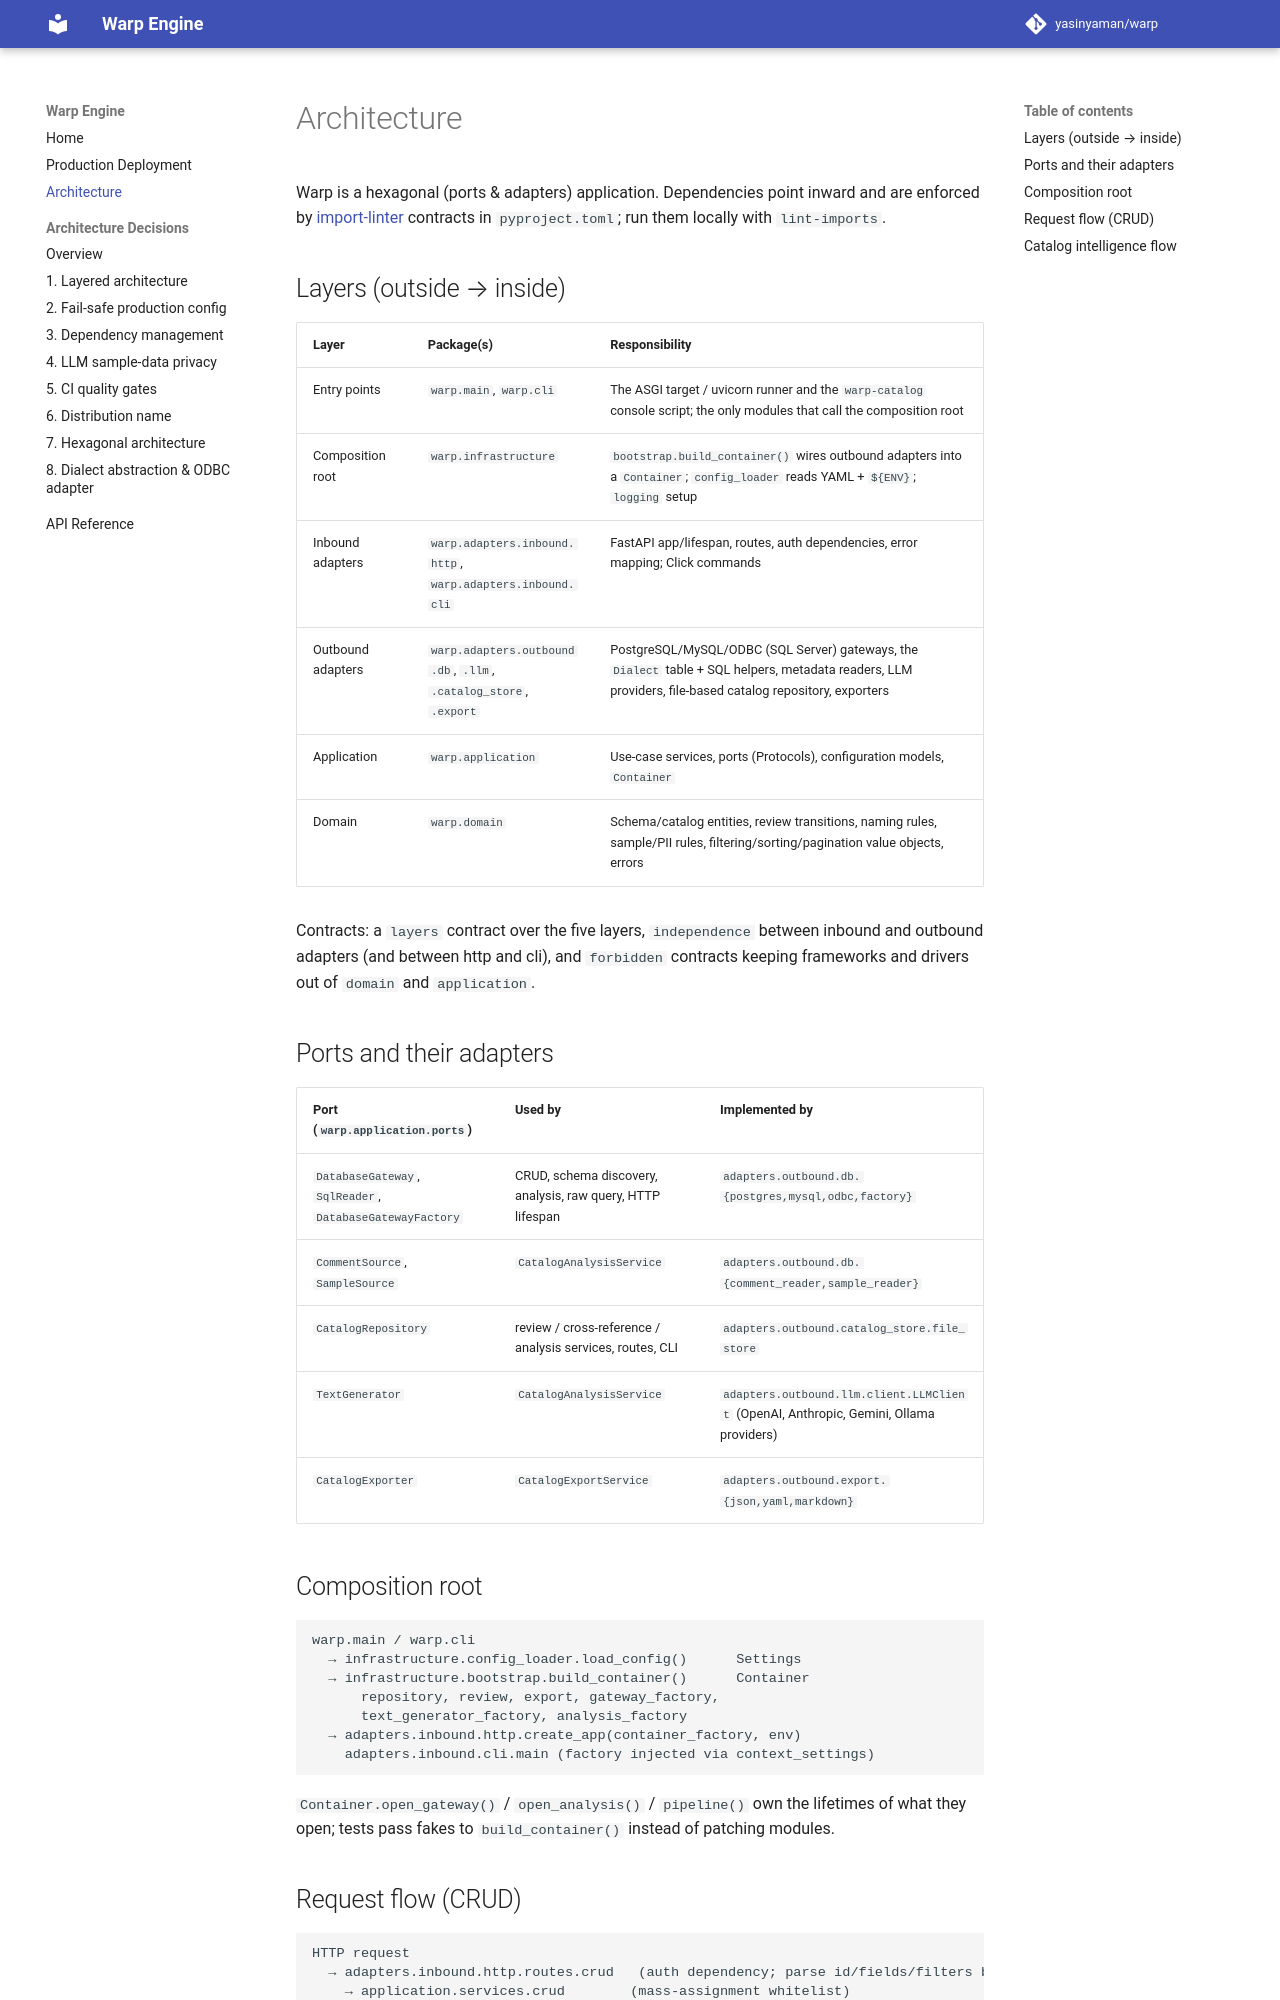

repository: yasinyaman/warp · page: architecture/index.html · generator: mkdocs

# Architecture

Warp is a hexagonal (ports & adapters) application. Dependencies point inward
and are enforced by [import-linter](https://import-linter.readthedocs.io/)
contracts in `pyproject.toml`; run them locally with `lint-imports`.

## Layers (outside → inside)

| Layer | Package(s) | Responsibility |
|-------|-----------|----------------|
| Entry points | `warp.main`, `warp.cli` | The ASGI target / uvicorn runner and the `warp-catalog` console script; the only modules that call the composition root |
| Composition root | `warp.infrastructure` | `bootstrap.build_container()` wires outbound adapters into a `Container`; `config_loader` reads YAML + `${ENV}`; `logging` setup |
| Inbound adapters | `warp.adapters.inbound.http`, `warp.adapters.inbound.cli` | FastAPI app/lifespan, routes, auth dependencies, error mapping; Click commands |
| Outbound adapters | `warp.adapters.outbound.db`, `.llm`, `.catalog_store`, `.export` | PostgreSQL/MySQL/ODBC (SQL Server) gateways, the `Dialect` table + SQL helpers, metadata readers, LLM providers, file-based catalog repository, exporters |
| Application | `warp.application` | Use-case services, ports (Protocols), configuration models, `Container` |
| Domain | `warp.domain` | Schema/catalog entities, review transitions, naming rules, sample/PII rules, filtering/sorting/pagination value objects, errors |

Contracts: a `layers` contract over the five layers, `independence` between
inbound and outbound adapters (and between http and cli), and `forbidden`
contracts keeping frameworks and drivers out of `domain` and `application`.

## Ports and their adapters

| Port (`warp.application.ports`) | Used by | Implemented by |
|---|---|---|
| `DatabaseGateway`, `SqlReader`, `DatabaseGatewayFactory` | CRUD, schema discovery, analysis, raw query, HTTP lifespan | `adapters.outbound.db.{postgres,mysql,odbc,factory}` |
| `CommentSource`, `SampleSource` | `CatalogAnalysisService` | `adapters.outbound.db.{comment_reader,sample_reader}` |
| `CatalogRepository` | review / cross-reference / analysis services, routes, CLI | `adapters.outbound.catalog_store.file_store` |
| `TextGenerator` | `CatalogAnalysisService` | `adapters.outbound.llm.client.LLMClient` (OpenAI, Anthropic, Gemini, Ollama providers) |
| `CatalogExporter` | `CatalogExportService` | `adapters.outbound.export.{json,yaml,markdown}` |

## Composition root

```
warp.main / warp.cli
  → infrastructure.config_loader.load_config()      Settings
  → infrastructure.bootstrap.build_container()      Container
      repository, review, export, gateway_factory,
      text_generator_factory, analysis_factory
  → adapters.inbound.http.create_app(container_factory, env)
    adapters.inbound.cli.main (factory injected via context_settings)
```

`Container.open_gateway()` / `open_analysis()` / `pipeline()` own the
lifetimes of what they open; tests pass fakes to `build_container()` instead of
patching modules.

## Request flow (CRUD)

```
HTTP request
  → adapters.inbound.http.routes.crud   (auth dependency; parse id/fields/filters by column kind)
    → application.services.crud        (mass-assignment whitelist)
      → DatabaseGateway port
        → adapters.outbound.db.postgres | mysql | odbc   (SafeQueryBuilder over a Dialect, identifier whitelist, bound params)
```
